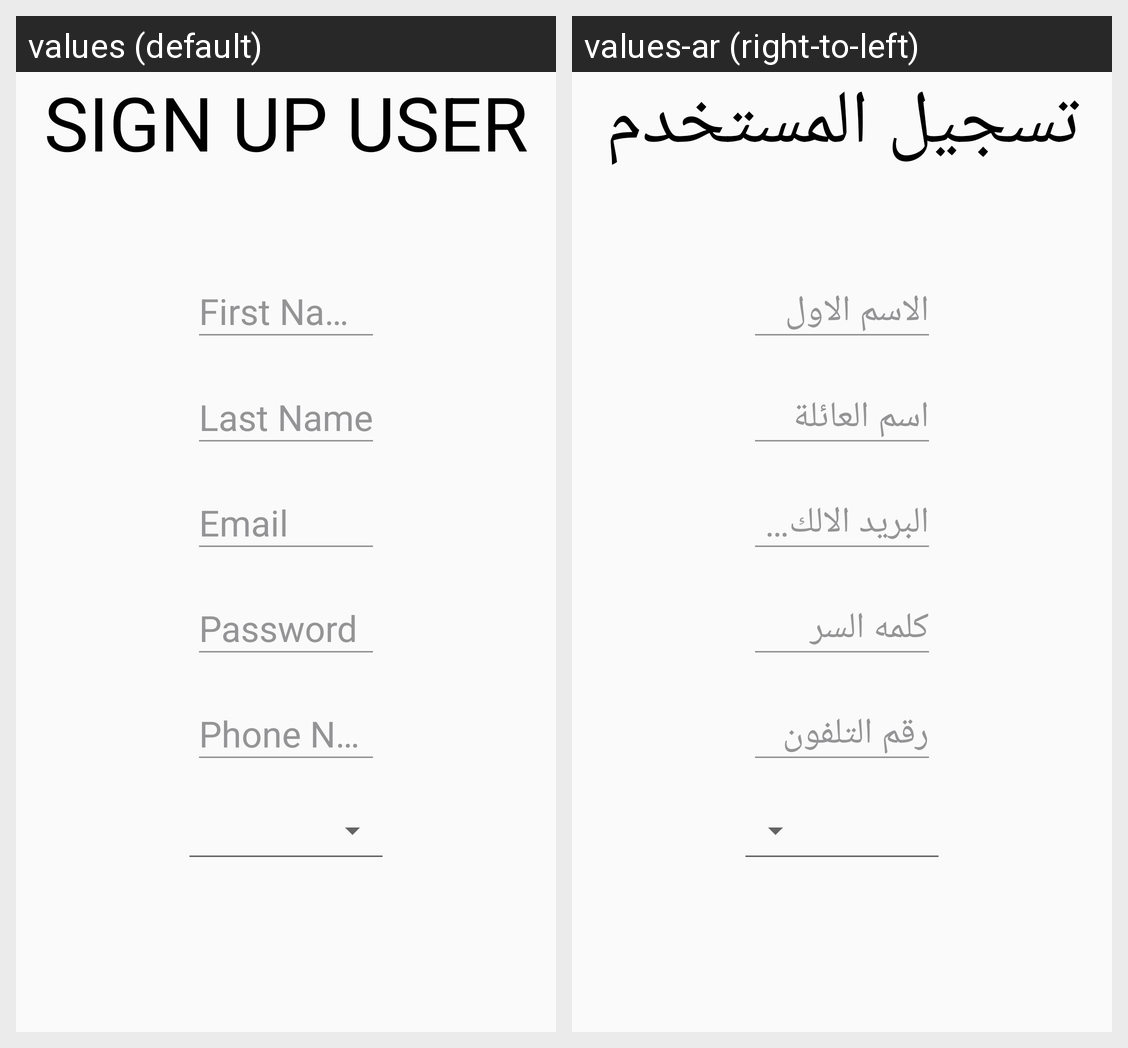

Translations of the strings shown on this Android screen, per locale in the grid:
Android screen res/layout/fragment_sign_up_user.xml rendered under 2 locales, left to right: values (default), values-ar (right-to-left). Device: Nexus 5 (rendered at 1080×1920; each locale shown at half size, 540×960, under a caption strip naming it); theme AppTheme.
Strings drawn on this screen, with the default value and each locale's value (text and hints the layout hard-codes, and strings that could not be matched under every locale, appear in the picture but are not listed):

sign_up_user
  values: SIGN UP USER
  values-ar: تسجيل المستخدم

first_name
  values: First Name
  values-ar: الاسم الاول

last_name
  values: Last Name
  values-ar: اسم العائلة

email
  values: Email
  values-ar: البريد الالكتروني

password
  values: Password
  values-ar: كلمه السر

phone_number
  values: Phone Number
  values-ar: رقم التلفون
